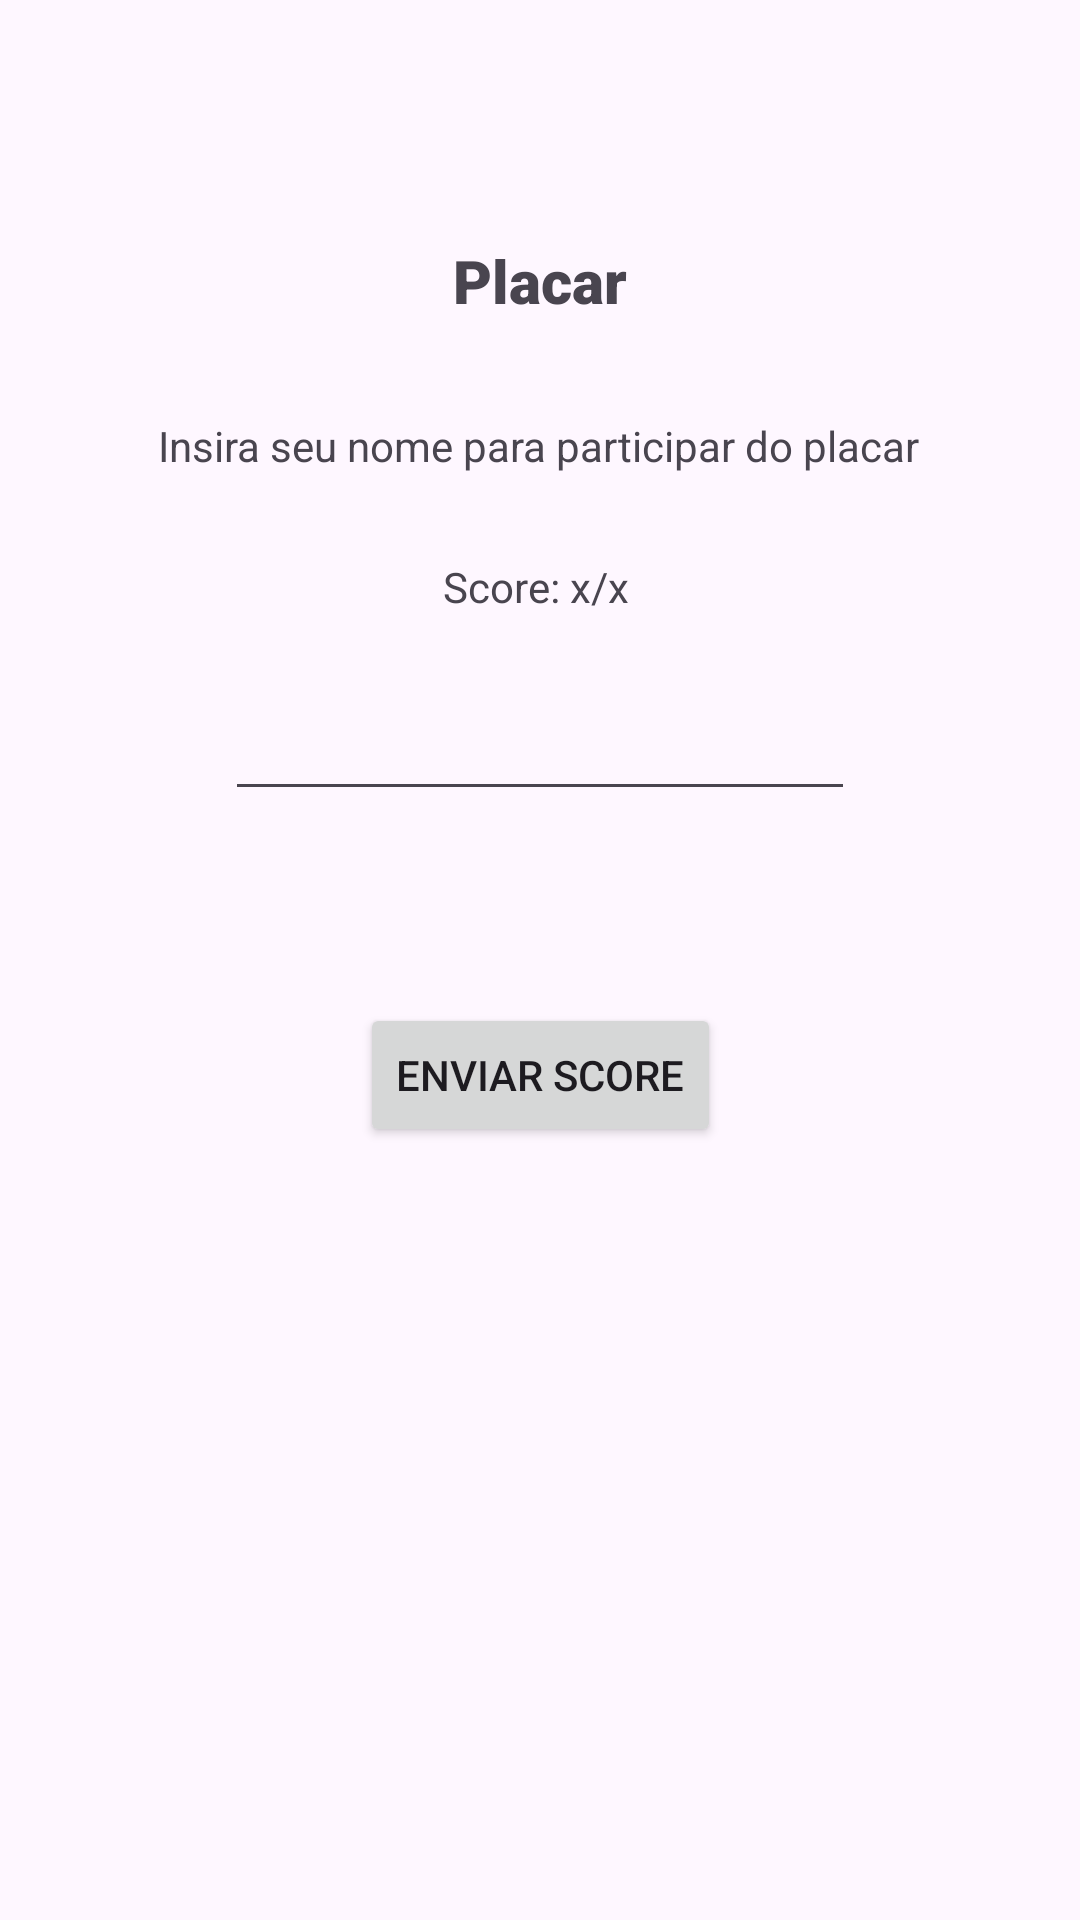

Reconstruct the res/layout file that produces this screen, plus the resources it refers to.
<!-- AndroidManifest.xml: application theme Theme.Gamescore -->
<!-- res/layout/activity_submit_daily.xml -->
<?xml version="1.0" encoding="utf-8"?>
<androidx.constraintlayout.widget.ConstraintLayout xmlns:android="http://schemas.android.com/apk/res/android"
    xmlns:app="http://schemas.android.com/apk/res-auto"
    xmlns:tools="http://schemas.android.com/tools"
    android:id="@+id/main"
    android:layout_width="match_parent"
    android:layout_height="match_parent"
    tools:context=".SubmitDailyActivity">

    <TextView
        android:id="@+id/txt_score"
        android:layout_width="wrap_content"
        android:layout_height="wrap_content"
        android:layout_marginTop="32dp"
        android:text="Insira seu nome para participar do placar"
        app:layout_constraintEnd_toEndOf="parent"
        app:layout_constraintHorizontal_bias="0.496"
        app:layout_constraintStart_toStartOf="parent"
        app:layout_constraintTop_toBottomOf="@+id/textView3" />

    <TextView
        android:id="@+id/textView3"
        android:layout_width="wrap_content"
        android:layout_height="wrap_content"
        android:layout_marginTop="80dp"
        android:fontFamily="sans-serif-black"
        android:text="Placar"
        android:textSize="20sp"
        app:layout_constraintEnd_toEndOf="parent"
        app:layout_constraintStart_toStartOf="parent"
        app:layout_constraintTop_toTopOf="parent" />

    <TextView
        android:id="@+id/textView4"
        android:layout_width="wrap_content"
        android:layout_height="wrap_content"
        android:layout_marginTop="28dp"
        android:text="Score: x/x"
        app:layout_constraintEnd_toEndOf="@+id/txt_score"
        app:layout_constraintHorizontal_bias="0.494"
        app:layout_constraintStart_toStartOf="@+id/txt_score"
        app:layout_constraintTop_toBottomOf="@+id/txt_score" />

    <EditText
        android:id="@+id/edt_name"
        android:layout_width="wrap_content"
        android:layout_height="wrap_content"
        android:layout_marginTop="24dp"
        android:ems="10"
        android:inputType="text"
        app:layout_constraintEnd_toEndOf="@+id/textView4"
        app:layout_constraintHorizontal_bias="0.493"
        app:layout_constraintStart_toStartOf="@+id/textView4"
        app:layout_constraintTop_toBottomOf="@+id/textView4" />

    <Button
        android:id="@+id/btn_send_score"
        android:layout_width="wrap_content"
        android:layout_height="wrap_content"
        android:layout_marginTop="64dp"
        android:text="Enviar Score"
        app:layout_constraintEnd_toEndOf="@+id/edt_name"
        app:layout_constraintStart_toStartOf="@+id/edt_name"
        app:layout_constraintTop_toBottomOf="@+id/edt_name" />
</androidx.constraintlayout.widget.ConstraintLayout>
<!-- resources referenced by this layout -->
<resources>
  <style name="Theme.Gamescore" parent="Base.Theme.Gamescore" />
  <style name="Base.Theme.Gamescore" parent="Theme.Material3.DayNight.NoActionBar">
          
          
      </style>
</resources>
